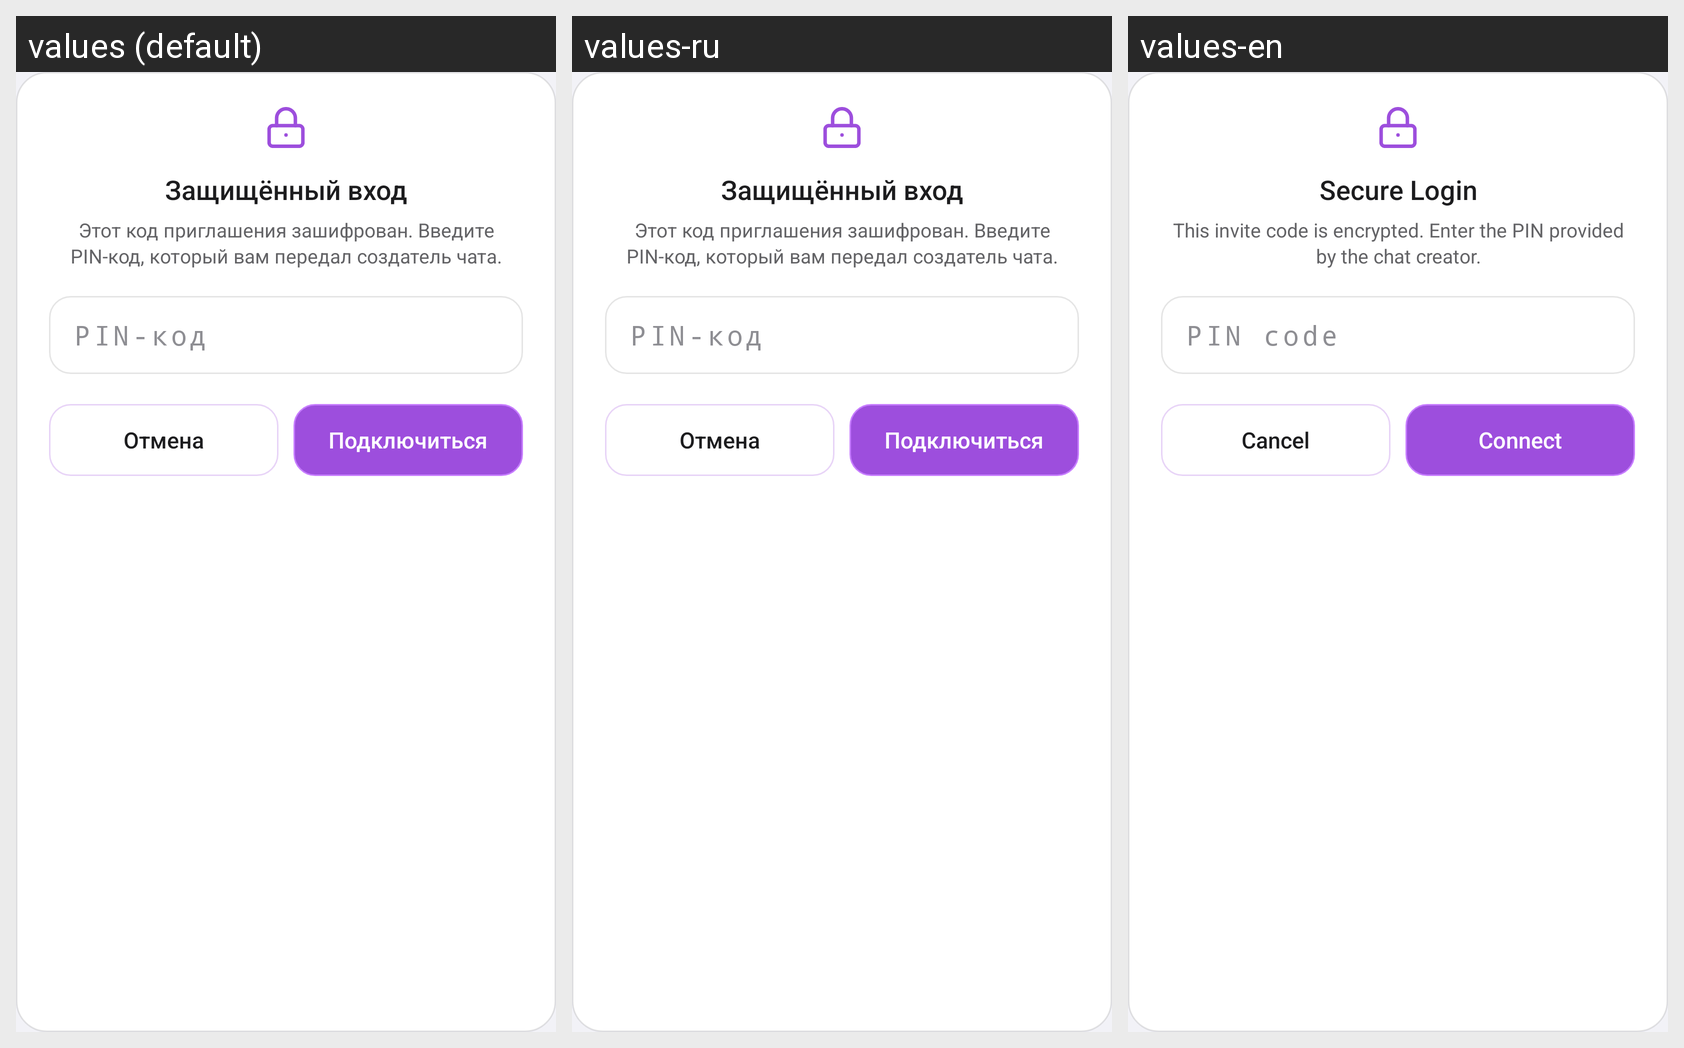

For this localized Android screen grid, give each drawn string resource with its value in every locale shown.
Android screen res/layout/dialog_join_pin.xml rendered under 3 locales, left to right: values (default), values-ru, values-en. Device: Nexus 5 (rendered at 1080×1920; each locale shown at half size, 540×960, under a caption strip naming it); theme Theme.AtrumChat.
Strings drawn on this screen, with the default value and each locale's value (text and hints the layout hard-codes, and strings that could not be matched under every locale, appear in the picture but are not listed):

join_pin_title
  values: Защищённый вход
  values-ru: Защищённый вход
  values-en: Secure Login

join_pin_desc
  values: Этот код приглашения зашифрован. Введите PIN-код, который вам передал создатель чата.
  values-ru: Этот код приглашения зашифрован. Введите PIN-код, который вам передал создатель чата.
  values-en: This invite code is encrypted. Enter the PIN provided by the chat creator.

join_pin_hint
  values: PIN-код
  values-ru: PIN-код
  values-en: PIN code

btn_cancel
  values: Отмена
  values-ru: Отмена
  values-en: Cancel

join_chat_connect
  values: Подключиться
  values-ru: Подключиться
  values-en: Connect
